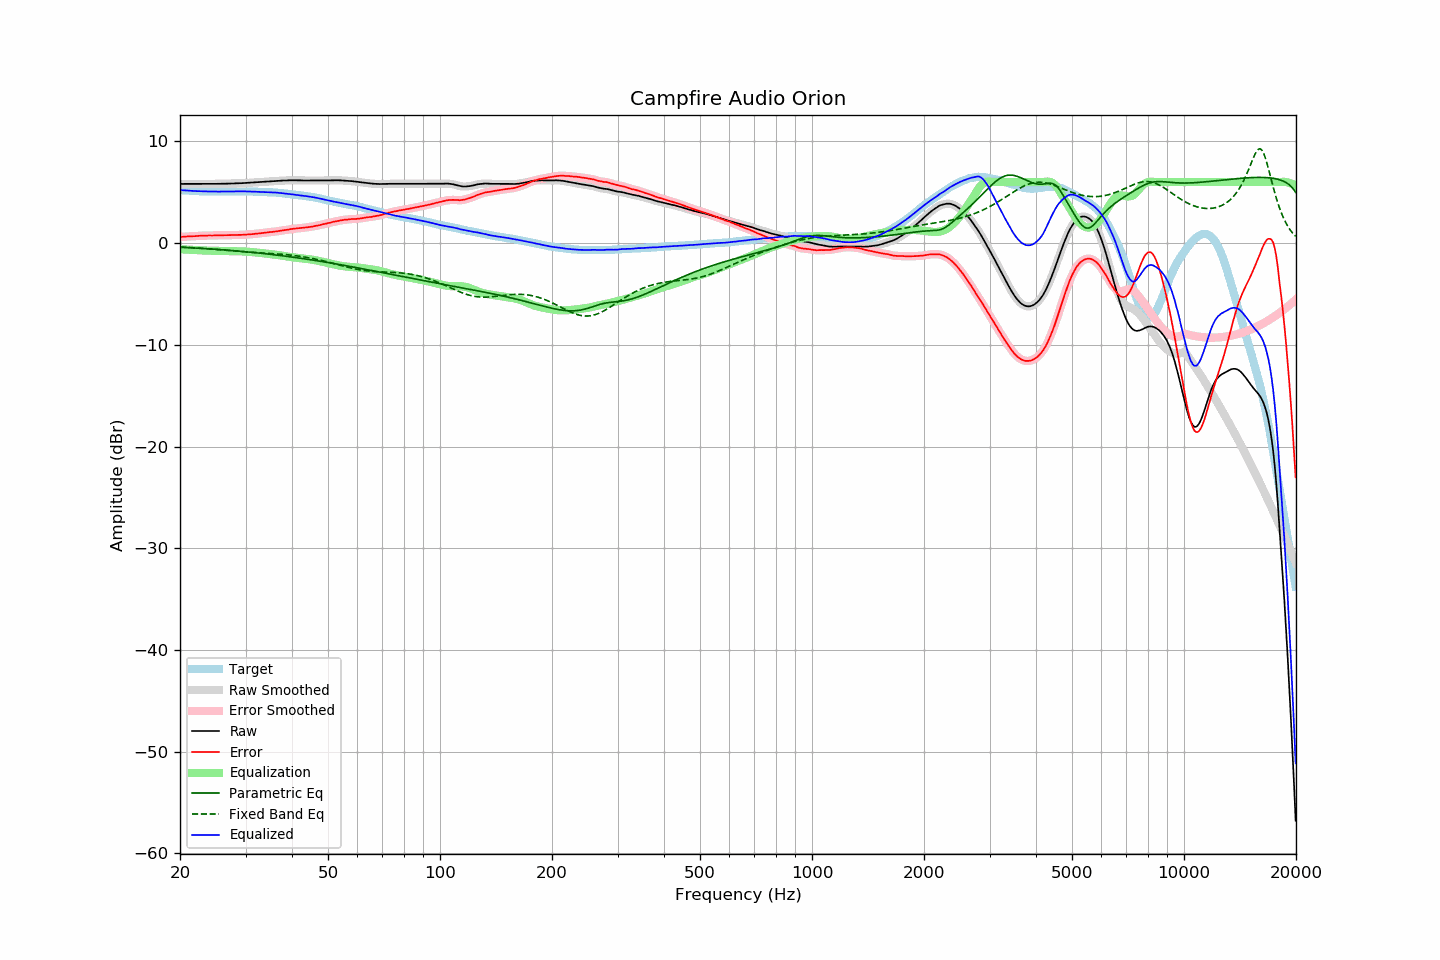

Values plotted in this chart, from the file beside it:
frequency, raw, error, smoothed, error_smoothed, equalization, parametric_eq, fixed_band_eq, equalized_raw, equalized_smoothed, target
20.00, 5.82, 0.60, 5.82, 0.60, -0.60, -0.41, -0.38, 5.21, 5.22, 5.21
20.20, 5.82, 0.61, 5.82, 0.61, -0.61, -0.42, -0.39, 5.20, 5.20, 5.20
20.40, 5.82, 0.62, 5.81, 0.62, -0.62, -0.42, -0.40, 5.20, 5.19, 5.19
20.61, 5.81, 0.62, 5.81, 0.63, -0.63, -0.43, -0.40, 5.18, 5.18, 5.18
20.81, 5.81, 0.64, 5.81, 0.64, -0.64, -0.44, -0.41, 5.17, 5.17, 5.16
21.02, 5.81, 0.65, 5.81, 0.65, -0.65, -0.45, -0.42, 5.16, 5.16, 5.15
21.23, 5.81, 0.67, 5.81, 0.66, -0.66, -0.46, -0.43, 5.15, 5.15, 5.14
21.44, 5.81, 0.66, 5.81, 0.66, -0.67, -0.46, -0.44, 5.14, 5.14, 5.15
21.66, 5.81, 0.68, 5.81, 0.67, -0.68, -0.47, -0.45, 5.13, 5.13, 5.13
21.87, 5.81, 0.68, 5.81, 0.68, -0.68, -0.48, -0.46, 5.12, 5.12, 5.13
22.09, 5.81, 0.70, 5.81, 0.69, -0.69, -0.49, -0.47, 5.11, 5.11, 5.11
22.31, 5.81, 0.70, 5.81, 0.70, -0.70, -0.50, -0.48, 5.11, 5.11, 5.11
22.54, 5.82, 0.72, 5.81, 0.71, -0.71, -0.51, -0.49, 5.11, 5.10, 5.10
22.76, 5.82, 0.72, 5.82, 0.72, -0.72, -0.52, -0.51, 5.10, 5.10, 5.10
22.99, 5.82, 0.73, 5.82, 0.73, -0.73, -0.53, -0.52, 5.09, 5.09, 5.09
23.22, 5.82, 0.74, 5.82, 0.73, -0.73, -0.54, -0.53, 5.09, 5.09, 5.08
23.45, 5.82, 0.73, 5.82, 0.74, -0.74, -0.55, -0.54, 5.08, 5.08, 5.09
23.69, 5.82, 0.74, 5.82, 0.74, -0.74, -0.56, -0.55, 5.08, 5.08, 5.08
23.92, 5.82, 0.75, 5.82, 0.74, -0.74, -0.57, -0.57, 5.07, 5.07, 5.07
24.16, 5.82, 0.74, 5.82, 0.75, -0.75, -0.58, -0.58, 5.07, 5.07, 5.08
24.40, 5.82, 0.74, 5.82, 0.75, -0.75, -0.59, -0.59, 5.07, 5.07, 5.08
24.65, 5.83, 0.75, 5.82, 0.75, -0.75, -0.60, -0.60, 5.07, 5.07, 5.07
24.89, 5.83, 0.75, 5.83, 0.76, -0.76, -0.61, -0.62, 5.07, 5.07, 5.07
25.14, 5.83, 0.76, 5.83, 0.76, -0.76, -0.62, -0.63, 5.07, 5.07, 5.06
25.39, 5.83, 0.77, 5.83, 0.77, -0.76, -0.63, -0.64, 5.06, 5.07, 5.06
25.65, 5.84, 0.78, 5.83, 0.77, -0.77, -0.64, -0.66, 5.07, 5.07, 5.06
25.91, 5.84, 0.78, 5.84, 0.77, -0.77, -0.66, -0.67, 5.07, 5.07, 5.06
26.16, 5.84, 0.77, 5.84, 0.77, -0.77, -0.67, -0.69, 5.06, 5.06, 5.07
26.43, 5.84, 0.77, 5.84, 0.77, -0.78, -0.68, -0.70, 5.06, 5.06, 5.07
26.69, 5.85, 0.78, 5.84, 0.77, -0.78, -0.69, -0.71, 5.07, 5.06, 5.07
26.96, 5.85, 0.78, 5.85, 0.78, -0.78, -0.70, -0.73, 5.07, 5.06, 5.07
27.23, 5.85, 0.78, 5.85, 0.79, -0.78, -0.72, -0.74, 5.06, 5.07, 5.07
27.50, 5.86, 0.79, 5.86, 0.79, -0.79, -0.73, -0.75, 5.07, 5.07, 5.06
27.77, 5.87, 0.79, 5.86, 0.79, -0.79, -0.74, -0.77, 5.08, 5.07, 5.07
28.05, 5.87, 0.80, 5.87, 0.80, -0.79, -0.76, -0.78, 5.07, 5.08, 5.07
28.33, 5.88, 0.80, 5.88, 0.80, -0.80, -0.77, -0.79, 5.08, 5.08, 5.08
28.62, 5.88, 0.80, 5.88, 0.80, -0.80, -0.78, -0.81, 5.08, 5.08, 5.08
28.90, 5.89, 0.80, 5.88, 0.80, -0.80, -0.80, -0.82, 5.09, 5.08, 5.09
29.19, 5.89, 0.80, 5.89, 0.80, -0.81, -0.81, -0.83, 5.08, 5.08, 5.09
29.48, 5.90, 0.81, 5.90, 0.81, -0.81, -0.83, -0.85, 5.08, 5.08, 5.09
29.78, 5.91, 0.82, 5.90, 0.82, -0.82, -0.84, -0.86, 5.09, 5.08, 5.08
30.08, 5.91, 0.83, 5.91, 0.83, -0.83, -0.85, -0.87, 5.08, 5.08, 5.08
30.38, 5.92, 0.85, 5.92, 0.84, -0.84, -0.87, -0.88, 5.07, 5.08, 5.07
30.68, 5.93, 0.86, 5.93, 0.86, -0.86, -0.88, -0.89, 5.07, 5.07, 5.07
30.99, 5.94, 0.87, 5.94, 0.87, -0.87, -0.90, -0.90, 5.07, 5.07, 5.07
31.30, 5.95, 0.88, 5.95, 0.88, -0.89, -0.92, -0.91, 5.06, 5.06, 5.07
31.61, 5.96, 0.89, 5.96, 0.90, -0.90, -0.93, -0.92, 5.06, 5.06, 5.06
31.93, 5.97, 0.93, 5.97, 0.92, -0.92, -0.95, -0.93, 5.05, 5.05, 5.04
32.24, 5.98, 0.93, 5.98, 0.93, -0.93, -0.96, -0.94, 5.04, 5.04, 5.05
32.57, 5.99, 0.95, 5.99, 0.95, -0.95, -0.98, -0.95, 5.04, 5.04, 5.04
32.89, 6.01, 0.97, 6.00, 0.97, -0.97, -1.00, -0.96, 5.04, 5.04, 5.03
33.22, 6.02, 0.99, 6.02, 0.99, -0.99, -1.01, -0.97, 5.03, 5.03, 5.03
33.55, 6.03, 1.00, 6.03, 1.00, -1.00, -1.03, -0.98, 5.02, 5.02, 5.03
33.89, 6.04, 1.02, 6.04, 1.02, -1.02, -1.05, -0.99, 5.02, 5.02, 5.02
34.23, 6.05, 1.04, 6.05, 1.04, -1.04, -1.07, -1.00, 5.01, 5.01, 5.00
34.57, 6.06, 1.06, 6.06, 1.06, -1.06, -1.08, -1.01, 5.00, 5.00, 5.00
34.92, 6.08, 1.09, 6.07, 1.08, -1.08, -1.10, -1.02, 5.00, 5.00, 4.99
35.27, 6.09, 1.08, 6.09, 1.09, -1.09, -1.12, -1.03, 4.99, 4.99, 5.01
35.62, 6.10, 1.12, 6.10, 1.11, -1.11, -1.14, -1.04, 4.98, 4.99, 4.98
35.97, 6.11, 1.13, 6.11, 1.13, -1.13, -1.16, -1.05, 4.97, 4.97, 4.98
... 635 more rows
